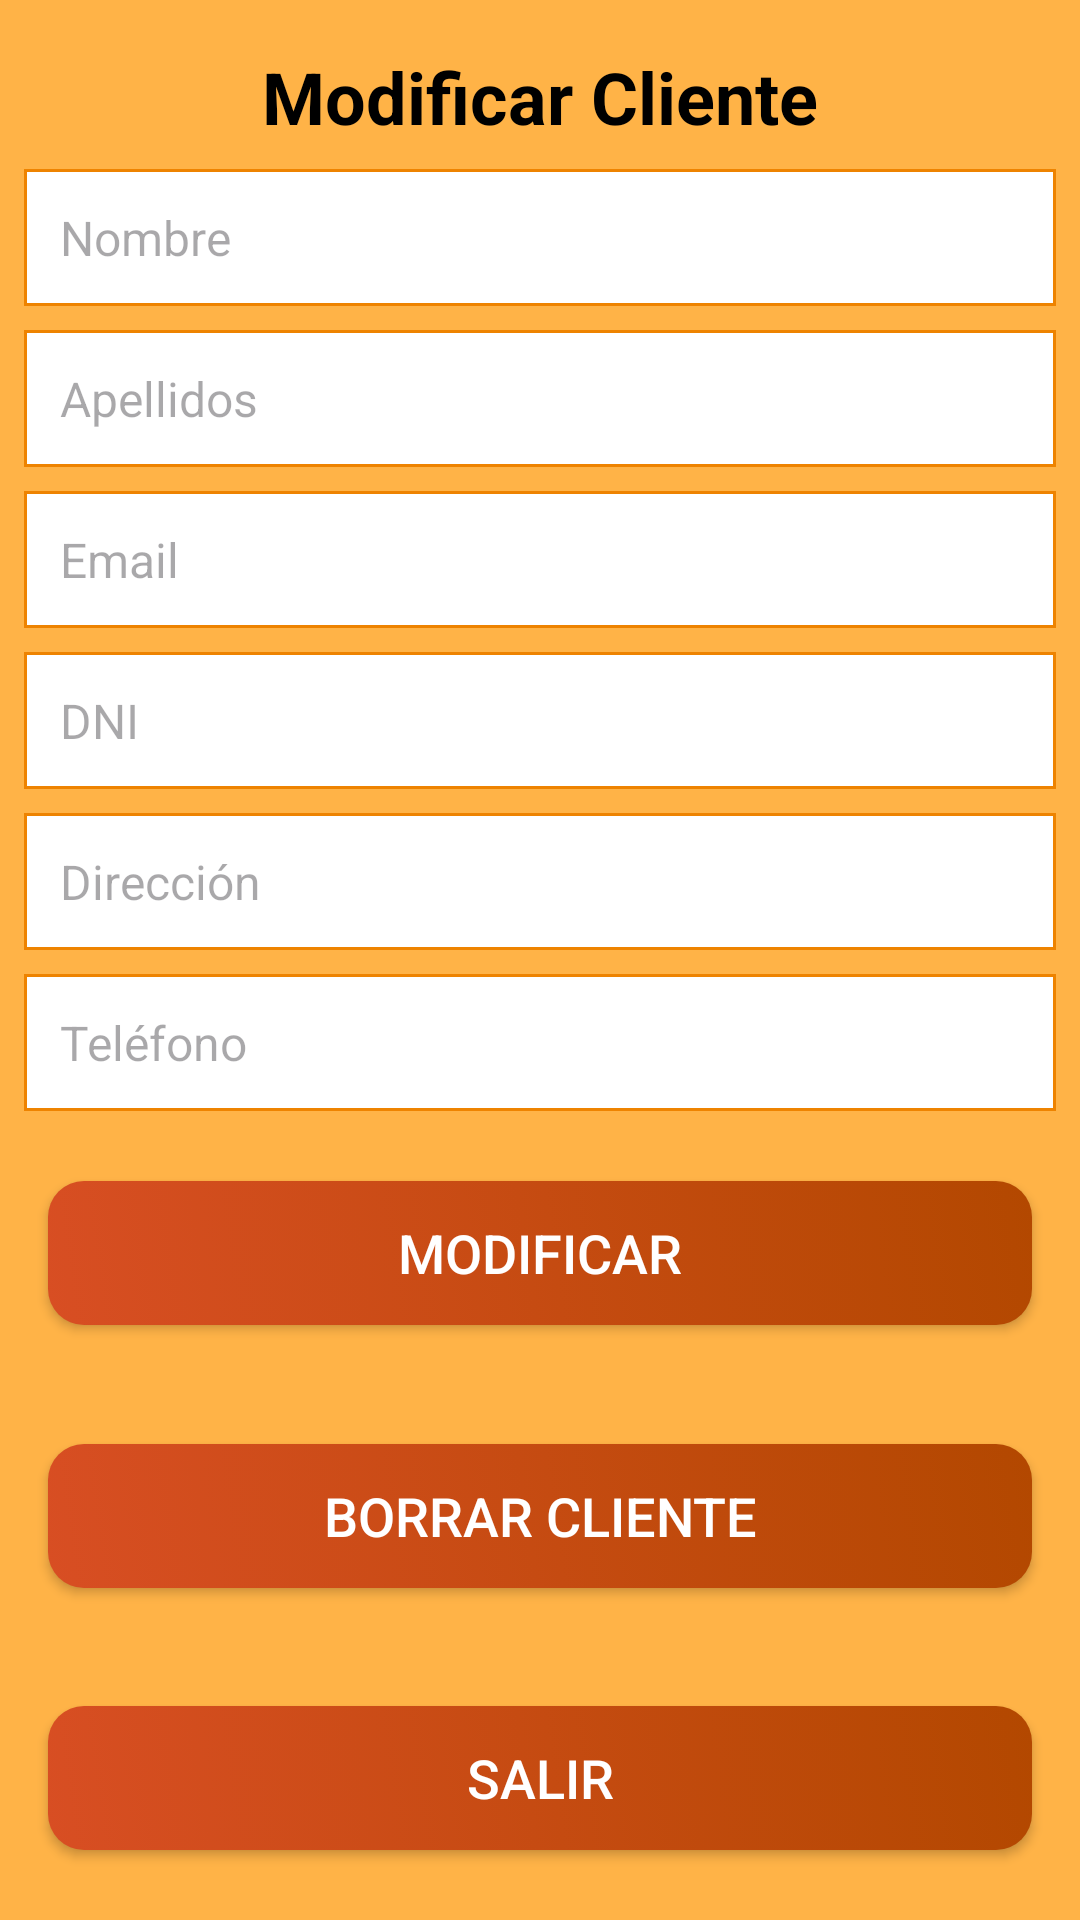

Write the Android layout XML for this screen, with the resource values it uses.
<!-- AndroidManifest.xml: application theme Theme.GestionMultiServicios -->
<!-- res/layout/activity_modificar_cliente.xml -->
<?xml version="1.0" encoding="utf-8"?>
<androidx.constraintlayout.widget.ConstraintLayout xmlns:android="http://schemas.android.com/apk/res/android"
    xmlns:app="http://schemas.android.com/apk/res-auto"
    xmlns:tools="http://schemas.android.com/tools"
    android:layout_width="match_parent"
    android:layout_height="match_parent"
    android:background="#FFB347"
    tools:context=".View.ModificarClienteActivity"
    android:id="@+id/mainClientesActivity"
    >

    
    <TextView
        android:id="@+id/headerTextView"
        android:layout_width="wrap_content"
        android:layout_height="wrap_content"
        android:text="Modificar Cliente"
        android:textSize="24sp"
        android:textColor="#000000"
        android:layout_marginTop="16dp"
        android:layout_marginBottom="16dp"
        android:textStyle="bold"
        app:layout_constraintTop_toTopOf="parent"
        app:layout_constraintStart_toStartOf="parent"
        app:layout_constraintEnd_toEndOf="parent"
        />

    
    <EditText
        android:id="@+id/editText1"
        android:layout_width="0dp"
        android:layout_height="wrap_content"
        android:hint="Nombre"
        android:padding="12dp"
        android:background="@drawable/edittext_background"
        android:textColor="#333333"
        android:textSize="16sp"
        android:layout_margin="8dp"
        app:layout_constraintTop_toBottomOf="@+id/headerTextView"
        app:layout_constraintStart_toStartOf="parent"
        app:layout_constraintEnd_toEndOf="parent"
        app:layout_constraintWidth_min="0dp" />

    
    <EditText
        android:id="@+id/editText2"
        android:layout_width="0dp"
        android:layout_height="wrap_content"
        android:hint="Apellidos"
        android:padding="12dp"
        android:background="@drawable/edittext_background"
        android:textColor="#333333"
        android:textSize="16sp"
        android:layout_margin="8dp"
        app:layout_constraintTop_toBottomOf="@+id/editText1"
        app:layout_constraintStart_toStartOf="parent"
        app:layout_constraintEnd_toEndOf="parent"
        app:layout_constraintWidth_min="0dp" />

    
    <EditText
        android:id="@+id/editText3"
        android:layout_width="0dp"
        android:layout_height="wrap_content"
        android:hint="Email"
        android:padding="12dp"
        android:background="@drawable/edittext_background"
        android:textColor="#333333"
        android:textSize="16sp"
        android:layout_margin="8dp"
        app:layout_constraintTop_toBottomOf="@+id/editText2"
        app:layout_constraintStart_toStartOf="parent"
        app:layout_constraintEnd_toEndOf="parent"
        app:layout_constraintWidth_min="0dp" />

    
    <EditText
        android:id="@+id/editText4"
        android:layout_width="0dp"
        android:layout_height="wrap_content"
        android:hint="DNI"
        android:padding="12dp"
        android:background="@drawable/edittext_background"
        android:textColor="#333333"
        android:textSize="16sp"
        android:layout_margin="8dp"
        app:layout_constraintTop_toBottomOf="@+id/editText3"
        app:layout_constraintStart_toStartOf="parent"
        app:layout_constraintEnd_toEndOf="parent"
        app:layout_constraintWidth_min="0dp" />

    
    <EditText
        android:id="@+id/editText5"
        android:layout_width="0dp"
        android:layout_height="wrap_content"
        android:hint="Dirección"
        android:padding="12dp"
        android:background="@drawable/edittext_background"
        android:textColor="#333333"
        android:textSize="16sp"
        android:layout_margin="8dp"
        app:layout_constraintTop_toBottomOf="@+id/editText4"
        app:layout_constraintStart_toStartOf="parent"
        app:layout_constraintEnd_toEndOf="parent"
        app:layout_constraintWidth_min="0dp" />

    
    <EditText
        android:id="@+id/editText6"
        android:layout_width="0dp"
        android:layout_height="wrap_content"
        android:hint="Teléfono"
        android:padding="12dp"
        android:background="@drawable/edittext_background"
        android:textColor="#333333"
        android:textSize="16sp"
        android:layout_margin="8dp"
        app:layout_constraintTop_toBottomOf="@+id/editText5"
        app:layout_constraintStart_toStartOf="parent"
        app:layout_constraintEnd_toEndOf="parent"
        app:layout_constraintWidth_min="0dp" />

    
    <Button
        android:id="@+id/modificarClientesBtn"
        android:layout_width="0dp"
        android:layout_height="wrap_content"
        android:text="Modificar"
        android:textSize="18sp"
        android:textColor="#FFFFFF"
        android:background="@drawable/button_background"
        android:layout_margin="16dp"
        app:layout_constraintTop_toBottomOf="@+id/editText6"
        app:layout_constraintStart_toStartOf="parent"
        app:layout_constraintEnd_toEndOf="parent"
        app:layout_constraintBottom_toTopOf="@+id/borrarClientesBtn"
        app:layout_constraintWidth_min="0dp" />

    
    <Button
        android:id="@+id/borrarClientesBtn"
        android:layout_width="0dp"
        android:layout_height="wrap_content"
        android:text="Borrar Cliente"
        android:textSize="18sp"
        android:textColor="#FFFFFF"
        android:background="@drawable/button_background"
        android:layout_margin="16dp"
        app:layout_constraintTop_toBottomOf="@+id/modificarClientesBtn"
        app:layout_constraintStart_toStartOf="parent"
        app:layout_constraintEnd_toEndOf="parent"
        app:layout_constraintBottom_toTopOf="@+id/salirButton"
        app:layout_constraintWidth_min="0dp" />

    
    <Button
        android:id="@+id/salirButton"
        android:layout_width="0dp"
        android:layout_height="wrap_content"
        android:text="Salir"
        android:textSize="18sp"
        android:textColor="#FFFFFF"
        android:background="@drawable/button_background"
        android:layout_margin="16dp"
        app:layout_constraintTop_toBottomOf="@+id/borrarClientesBtn"
        app:layout_constraintStart_toStartOf="parent"
        app:layout_constraintEnd_toEndOf="parent"
        app:layout_constraintBottom_toBottomOf="parent"
        app:layout_constraintWidth_min="0dp" />

</androidx.constraintlayout.widget.ConstraintLayout>
<!-- resources referenced by this layout -->
<resources>
  <!-- drawable button_background (drawable) -->
  <?xml version="1.0" encoding="utf-8"?>
  <selector xmlns:android="http://schemas.android.com/apk/res/android">
      <item android:state_pressed="true">
          <shape android:shape="rectangle">
              <solid android:color="#FF5722" />
              <corners android:radius="12dp" />
          </shape>
      </item>
      <item>
          <shape android:shape="rectangle">
              <gradient
                  android:angle="45"
                  android:startColor="#D84E23"
                  android:endColor="#B34800" />
              <corners android:radius="12dp" />
          </shape>
      </item>
  </selector>
  <!-- drawable edittext_background (drawable) -->
  <?xml version="1.0" encoding="utf-8"?>
  <shape xmlns:android="http://schemas.android.com/apk/res/android"
      android:shape="rectangle">
      <solid android:color="#FFFFFF" />
      <stroke android:width="1dp" android:color="#EE8300" />
  </shape>
  <style name="Theme.GestionMultiServicios" parent="Base.Theme.GestionMultiServicios" />
  <style name="Base.Theme.GestionMultiServicios" parent="Theme.Material3.DayNight.NoActionBar">
          
          
      </style>
</resources>
